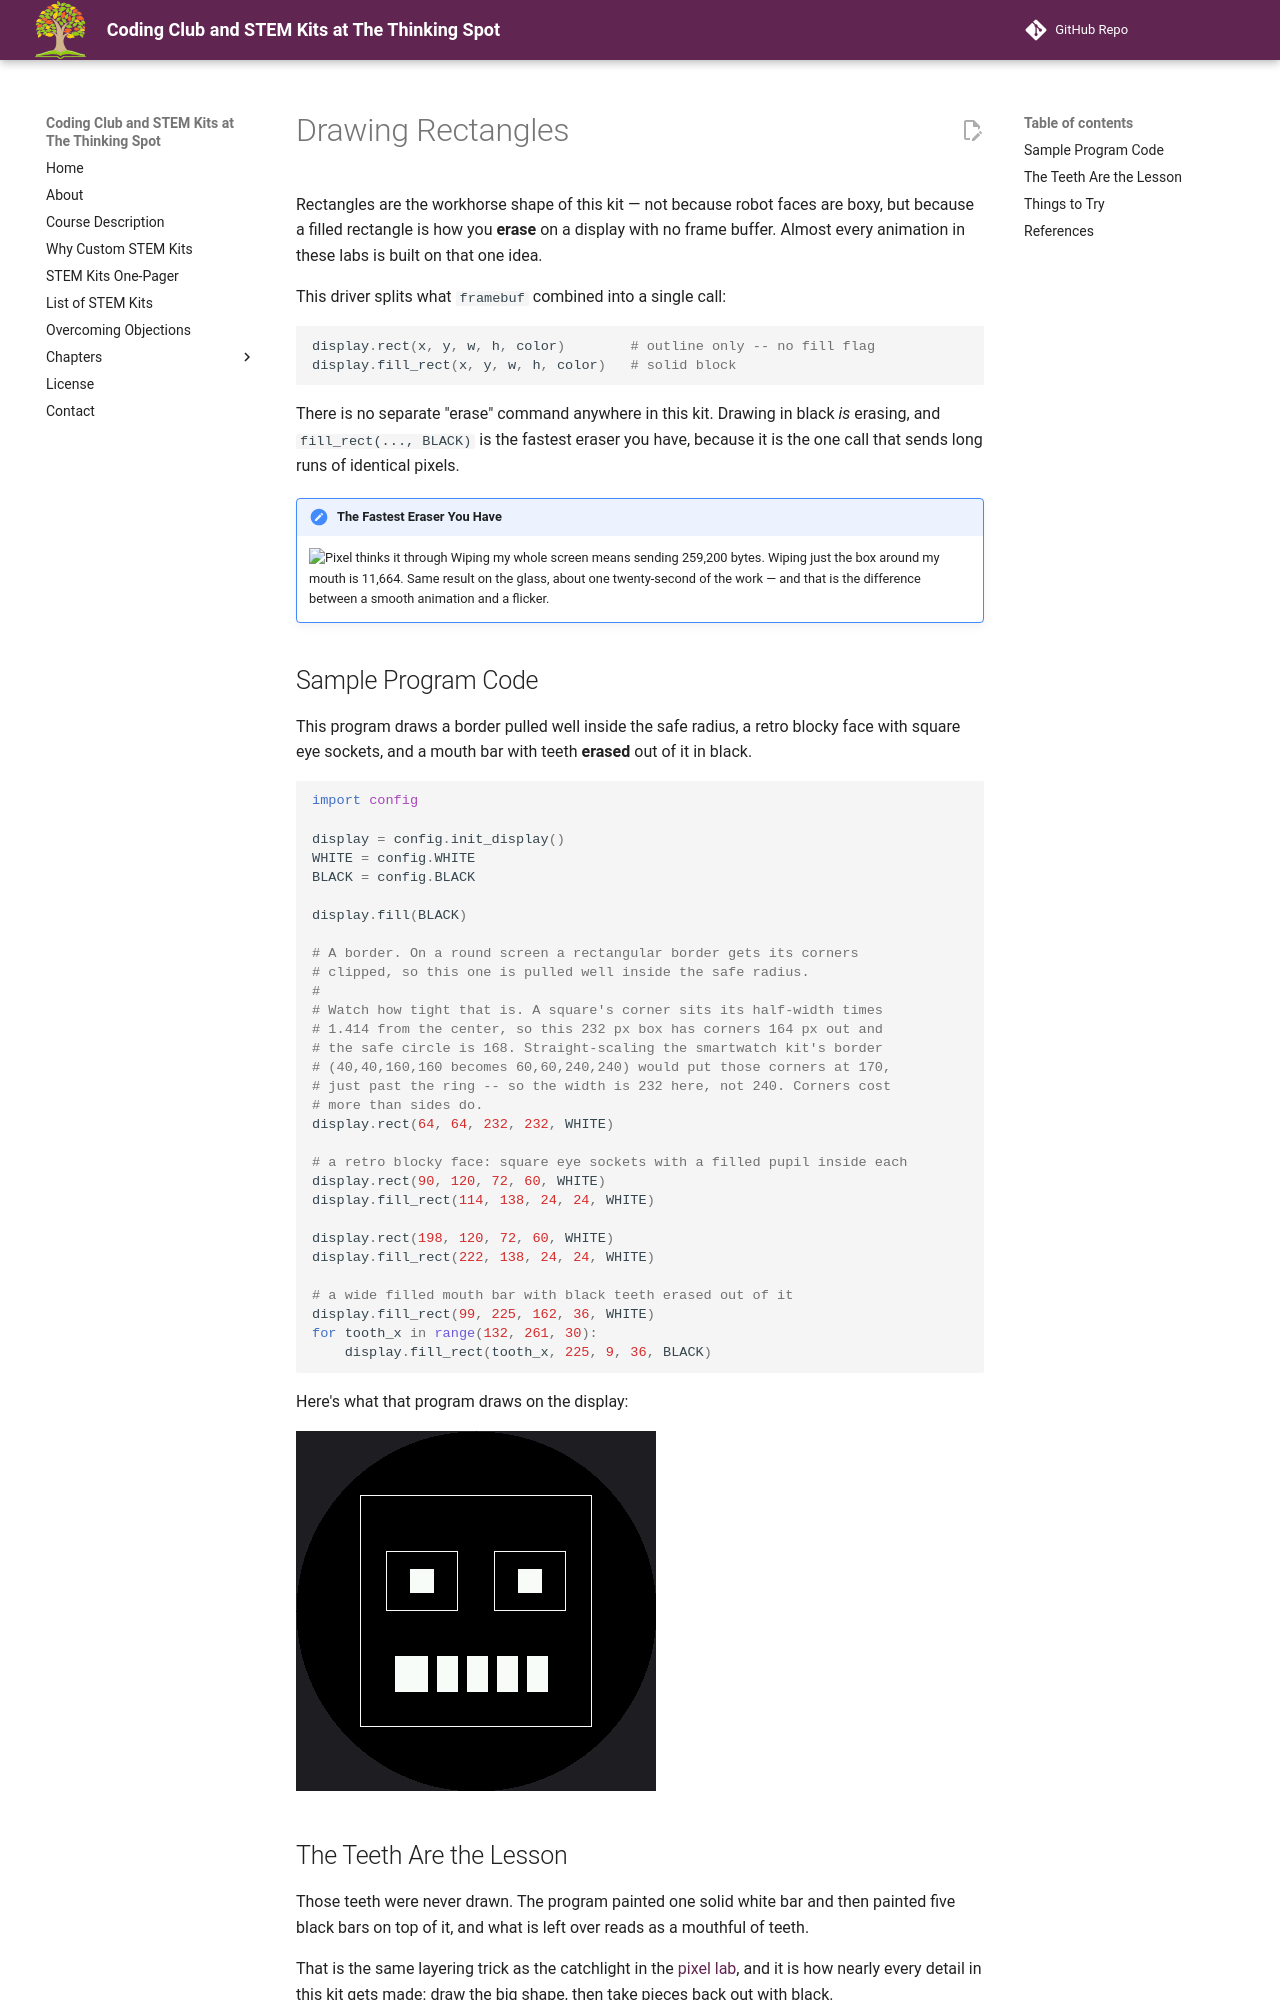

repository: dmccreary/thinking-spot-demos · page: kits/sw-gc9b72/rect/index.html · generator: mkdocs

# Drawing Rectangles

Rectangles are the workhorse shape of this kit — not because robot faces are boxy, but because a
filled rectangle is how you **erase** on a display with no frame buffer. Almost every animation in
these labs is built on that one idea.

This driver splits what `framebuf` combined into a single call:

```py
display.rect(x, y, w, h, color)        # outline only -- no fill flag
display.fill_rect(x, y, w, h, color)   # solid block
```

There is no separate "erase" command anywhere in this kit. Drawing in black *is* erasing, and
`fill_rect(..., BLACK)` is the fastest eraser you have, because it is the one call that sends long
runs of identical pixels.

!!! mascot-thinking "The Fastest Eraser You Have"
    ![Pixel thinks it through](../../../img/mascot/thinking.png){ class="mascot-admonition-img" }
    Wiping my whole screen means sending 259,200 bytes. Wiping just the box around my mouth is 11,664. Same result on the glass, about one twenty-second of the work — and that is the difference between a smooth animation and a flicker.

## Sample Program Code

This program draws a border pulled well inside the safe radius, a retro blocky face with square
eye sockets, and a mouth bar with teeth **erased** out of it in black.

```py
import config

display = config.init_display()
WHITE = config.WHITE
BLACK = config.BLACK

display.fill(BLACK)

# A border. On a round screen a rectangular border gets its corners
# clipped, so this one is pulled well inside the safe radius.
#
# Watch how tight that is. A square's corner sits its half-width times
# 1.414 from the center, so this 232 px box has corners 164 px out and
# the safe circle is 168. Straight-scaling the smartwatch kit's border
# (40,40,160,160 becomes 60,60,240,240) would put those corners at 170,
# just past the ring -- so the width is 232 here, not 240. Corners cost
# more than sides do.
display.rect(64, 64, 232, 232, WHITE)

# a retro blocky face: square eye sockets with a filled pupil inside each
display.rect(90, 120, 72, 60, WHITE)
display.fill_rect(114, 138, 24, 24, WHITE)

display.rect(198, 120, 72, 60, WHITE)
display.fill_rect(222, 138, 24, 24, WHITE)

# a wide filled mouth bar with black teeth erased out of it
display.fill_rect(99, 225, 162, 36, WHITE)
for tooth_x in range(132, 261, 30):
    display.fill_rect(tooth_x, 225, 9, 36, BLACK)
```

Here's what that program draws on the display:

![A square border containing a blocky robot face: two square eye sockets each holding a small filled square pupil, and below them a wide white mouth bar broken into five teeth by black gaps](sample-output.png)
